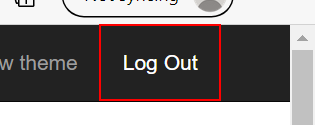
Task: Robotic Enterprise Framework
Workflow: CloseAllApplications

Step 1: find the link 'Log Out' in window 'ACME System 1*' (msedge.exe)

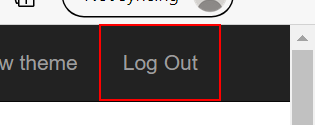
Step 2 [then]: click on the link 'Log Out' in window 'ACME System 1*' (msedge.exe)

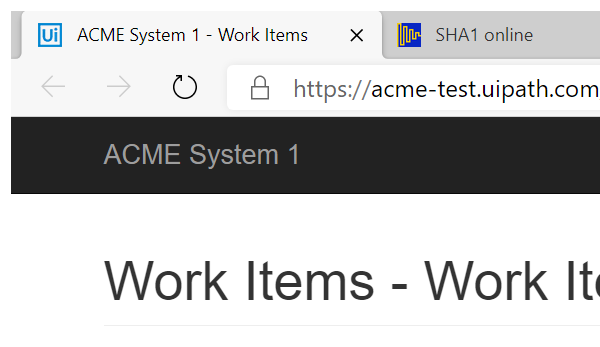
Step 3: Attach Browser 'CHROME' in window 'ACME System 1*' (msedge.exe)

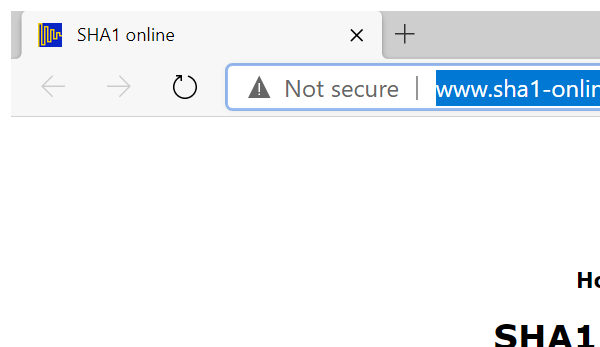
Step 4: Attach Browser 'msedge.exe  SHA1 online' in window 'SHA1 online' (msedge.exe)
